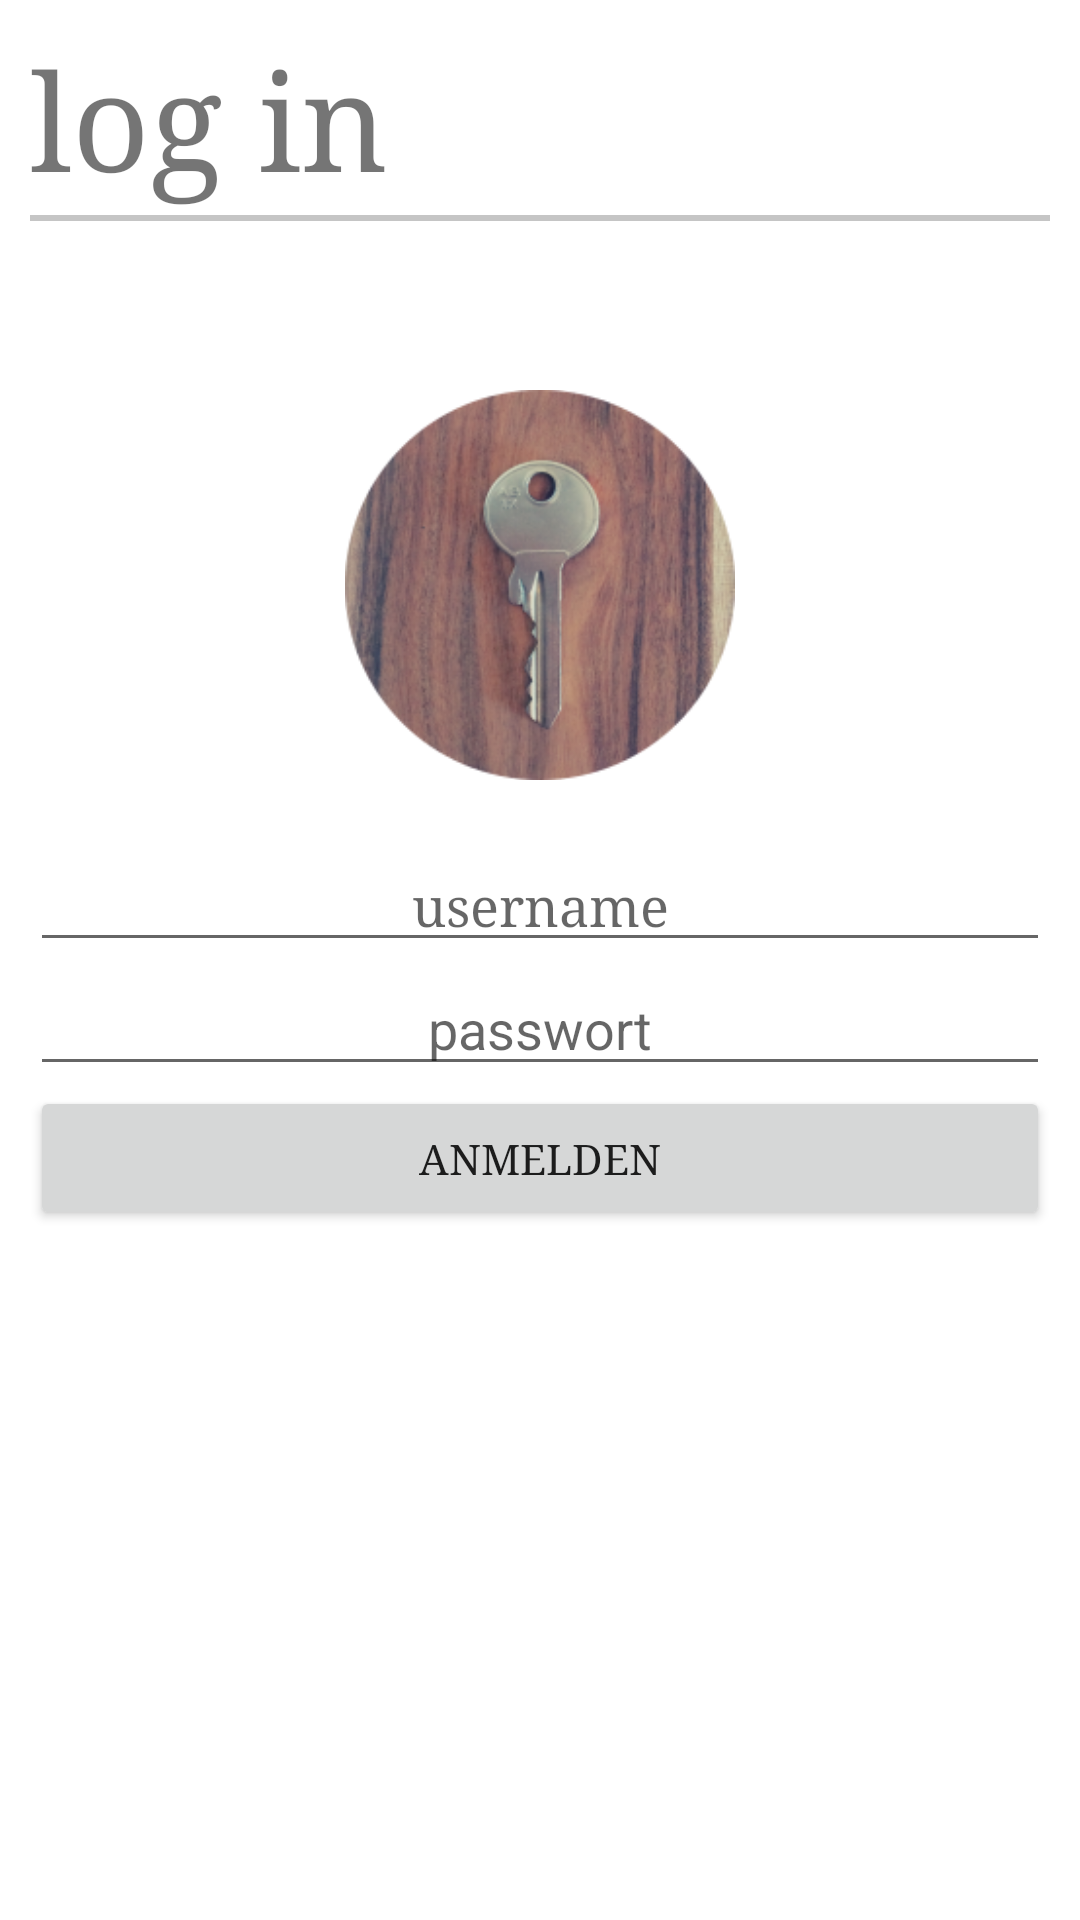

Layout XML and referenced resources for this Android screen:
<!-- AndroidManifest.xml: activity theme FullscreenTheme -->
<!-- res/layout/fragment_log_in.xml -->
<?xml version="1.0" encoding="utf-8"?>
<FrameLayout xmlns:android="http://schemas.android.com/apk/res/android"
    xmlns:app="http://schemas.android.com/apk/res-auto"
    xmlns:tools="http://schemas.android.com/tools"
    android:layout_width="match_parent"
    android:layout_height="match_parent"
    android:background="#ffffff"
    android:padding="10dp"
    tools:context="de.hsmannheim.pma.run.LogInActivity"
    android:id="@+id/logInFragment">

    <LinearLayout
        android:layout_width="match_parent"
        android:layout_height="match_parent"
        android:orientation="vertical"
        app:layout_constraintLeft_toLeftOf="@id/logInFragment"
        app:layout_constraintRight_toRightOf="@id/logInFragment">

        <TextView
            android:id="@+id/logInHeadline"
            android:layout_width="match_parent"
            android:layout_height="wrap_content"
            android:text="log in"
            android:textSize="45dp"/>

        <ImageView
            android:id="@+id/line"
            android:layout_width="match_parent"
            android:layout_height="wrap_content"
            android:layout_marginTop="3dp"
            android:src="@drawable/line_grey"
            />
    </LinearLayout>

    <LinearLayout
        android:layout_width="match_parent"
        android:layout_height="match_parent"
        android:orientation="vertical"
        android:layout_marginTop="120dp">
        <ImageView
            android:id="@+id/loginImage"
            android:layout_width="match_parent"
            android:layout_height="130dp"
            android:src="@drawable/login"
            app:layout_constraintTop_toBottomOf="@id/line"/>

        <EditText
            android:id="@+id/nameTextField"
            android:layout_width="match_parent"
            android:layout_height="wrap_content"
            android:layout_marginTop="20dp"
            android:hint="username"
            android:textAlignment="center"
            app:layout_constraintLeft_toLeftOf="@id/logInFragment"
            app:layout_constraintRight_toRightOf="@id/logInFragment"
            app:layout_constraintTop_toBottomOf="@+id/loginImage" />

        <EditText
            android:id="@+id/passwordTextField"
            android:layout_width="match_parent"
            android:layout_height="wrap_content"
            android:hint="passwort"
            android:textAlignment="center"
            android:inputType="textPassword|textNoSuggestions"
            android:fontFamily="sans-serif"/>

        <Button
            android:id="@+id/logInButton"
            android:layout_height="wrap_content"
            android:layout_width="match_parent"
            android:text="anmelden"
            android:onClick="onLogInClick"/>
    </LinearLayout>
</FrameLayout>
<!-- resources referenced by this layout -->
<resources>
  <!-- drawable line_grey: png bitmap (drawable, 151 bytes) -->
  <!-- drawable login: png bitmap (drawable, 59698 bytes) -->
  <style name="FullscreenTheme" parent="AppTheme">
          <item name="android:actionBarStyle">@style/FullscreenActionBarStyle</item>
          <item name="android:windowActionBarOverlay">true</item>
          <item name="android:windowBackground">@null</item>
          <item name="metaButtonBarStyle">?android:attr/buttonBarStyle</item>
          <item name="metaButtonBarButtonStyle">?android:attr/buttonBarButtonStyle</item>
      </style>
  <style name="AppTheme" parent="Theme.AppCompat.Light.DarkActionBar">
          
          <item name="colorPrimary">@color/colorPrimary</item>
          <item name="colorPrimaryDark">@color/colorPrimaryDark</item>
          <item name="colorAccent">@color/colorAccent</item>
          <item name="android:typeface">serif</item>
      </style>
  <style name="FullscreenActionBarStyle" parent="Widget.AppCompat.ActionBar">
          <item name="android:background">@color/black_overlay</item>
      </style>
  <color name="colorPrimary">#ffffff</color>
  <color name="colorPrimaryDark">#bdbdbd</color>
  <color name="colorAccent">#bdbdbd</color>
  <color name="black_overlay">#ff000000</color>
</resources>
